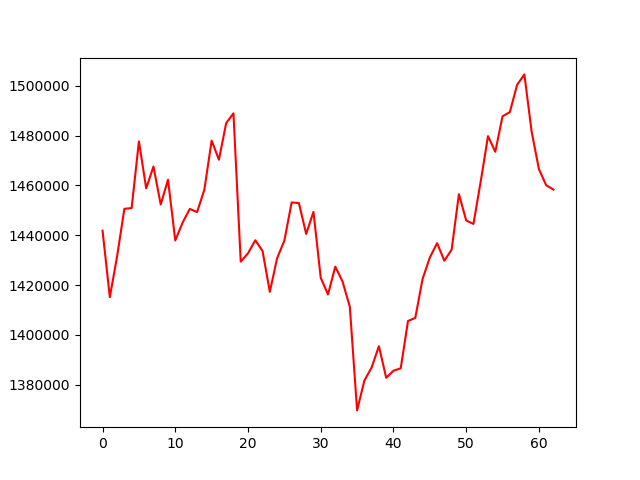

Source data for this figure (header and first rows):
, 0
0, 1441848
1, 1415146
2, 1431506
3, 1450617
4, 1450934
5, 1477706
6, 1458850
7, 1467623
8, 1452333
9, 1462330
10, 1437912
11, 1445037
12, 1450586
13, 1449294
14, 1458348
15, 1478014
16, 1470335
17, 1485050
18, 1488972
19, 1429413
20, 1432752
21, 1437997
22, 1433673
23, 1417261
24, 1430768
25, 1437841
26, 1453183
27, 1452922
28, 1440520
29, 1449400
30, 1422943
31, 1416201
32, 1427392
33, 1421425
34, 1411285
35, 1369660
36, 1381647
37, 1386900
38, 1395448
39, 1382774
40, 1385594
41, 1386574
42, 1405580
43, 1406782
44, 1422404
45, 1431050
46, 1436837
47, 1429763
48, 1434227
49, 1456517
50, 1445947
51, 1444540
52, 1461634
53, 1479816
54, 1473520
55, 1487803
56, 1489441
57, 1500401
58, 1504606
59, 1481610
... 3 more rows
